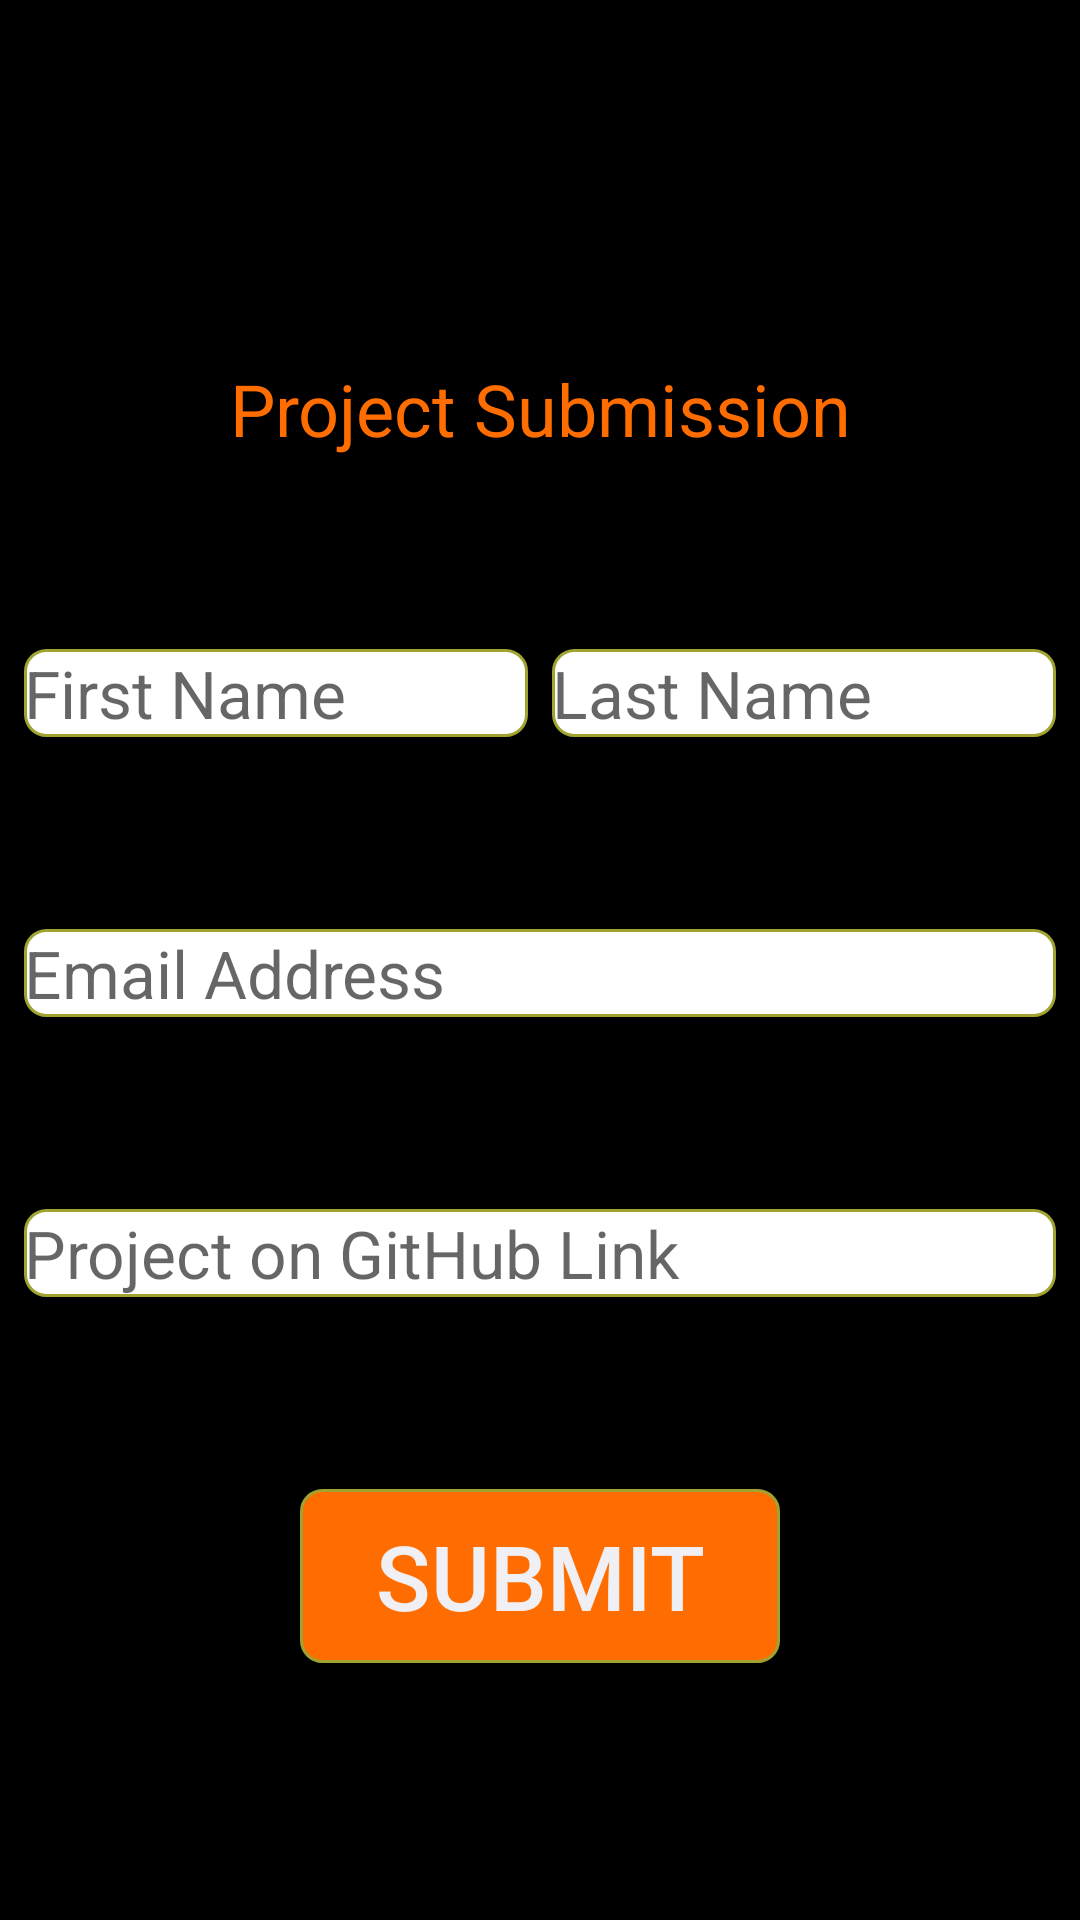

Layout XML and referenced resources for this Android screen:
<!-- AndroidManifest.xml: activity theme AppTheme.NoActionBar -->
<!-- res/layout/activity_submit.xml -->
<?xml version="1.0" encoding="utf-8"?>
<androidx.constraintlayout.widget.ConstraintLayout xmlns:android="http://schemas.android.com/apk/res/android"
    xmlns:app="http://schemas.android.com/apk/res-auto"
    xmlns:tools="http://schemas.android.com/tools"
    android:layout_width="match_parent"
    android:layout_height="match_parent"
    android:background="#000000"
    tools:context=".ui.main.SubmitActivity">

    <androidx.appcompat.widget.Toolbar
        android:id="@+id/tool_bar"
        android:layout_width="match_parent"
        android:layout_height="wrap_content"
        android:background="?attr/colorPrimary"
        android:minHeight="?attr/actionBarSize"
        android:theme="?attr/actionBarTheme"
        app:layout_constraintEnd_toEndOf="parent"
        app:layout_constraintStart_toStartOf="parent"
        app:layout_constraintTop_toTopOf="parent">

        <androidx.constraintlayout.widget.ConstraintLayout
            android:layout_width="match_parent"
            android:layout_height="match_parent"
            tools:layout_editor_absoluteX="16dp"
            tools:layout_editor_absoluteY="3dp">

            <androidx.appcompat.widget.AppCompatImageView
                android:id="@+id/img_logo"
                android:layout_width="264dp"
                android:layout_height="50dp"
                android:src="@drawable/gads"
                app:layout_constraintEnd_toEndOf="parent"
                app:layout_constraintTop_toTopOf="parent" />
        </androidx.constraintlayout.widget.ConstraintLayout>
    </androidx.appcompat.widget.Toolbar>

    <EditText
        android:id="@+id/edt_first_name"
        android:layout_width="0dp"
        android:layout_height="wrap_content"
        android:layout_marginStart="8dp"
        android:layout_marginTop="64dp"
        android:autofillHints=""
        android:background="@drawable/edit_text_background"
        android:ems="10"
        android:hint="@string/first_name"
        android:inputType="textPersonName"
        android:textAppearance="@style/TextAppearance.AppCompat.Large"
        app:layout_constraintEnd_toStartOf="@+id/edt_last_name"
        app:layout_constraintStart_toStartOf="parent"
        app:layout_constraintTop_toBottomOf="@+id/textView" />

    <EditText
        android:id="@+id/edt_last_name"
        android:layout_width="0dp"
        android:layout_height="wrap_content"
        android:layout_marginStart="8dp"
        android:layout_marginEnd="8dp"
        android:autofillHints=""
        android:background="@drawable/edit_text_background"
        android:ems="10"
        android:hint="@string/last_name"
        android:inputType="textPersonName"
        android:textAppearance="@style/TextAppearance.AppCompat.Large"
        app:layout_constraintEnd_toEndOf="parent"
        app:layout_constraintStart_toEndOf="@+id/edt_first_name"
        app:layout_constraintTop_toTopOf="@+id/edt_first_name" />

    <EditText
        android:id="@+id/edt_email_address"
        android:layout_width="0dp"
        android:layout_height="wrap_content"
        android:layout_marginStart="8dp"
        android:layout_marginTop="64dp"
        android:layout_marginEnd="8dp"
        android:autofillHints=""
        android:background="@drawable/edit_text_background"
        android:ems="10"
        android:hint="@string/email_address"
        android:inputType="textEmailAddress"
        android:textAppearance="@style/TextAppearance.AppCompat.Large"
        app:layout_constraintEnd_toEndOf="parent"
        app:layout_constraintStart_toStartOf="parent"
        app:layout_constraintTop_toBottomOf="@+id/edt_first_name" />

    <EditText
        android:id="@+id/edt_github_link"
        android:layout_width="0dp"
        android:layout_height="wrap_content"
        android:layout_marginStart="8dp"
        android:layout_marginTop="64dp"
        android:layout_marginEnd="8dp"
        android:autofillHints=""
        android:background="@drawable/edit_text_background"
        android:ems="10"
        android:hint="@string/project_on_github_link"
        android:inputType="textPersonName"
        android:textAppearance="@style/TextAppearance.AppCompat.Large"
        app:layout_constraintEnd_toEndOf="parent"
        app:layout_constraintHorizontal_bias="0.0"
        app:layout_constraintStart_toStartOf="parent"
        app:layout_constraintTop_toBottomOf="@+id/edt_email_address" />

    <Button
        android:id="@+id/btn_submit"
        android:layout_width="160dp"
        android:layout_height="58dp"
        android:layout_marginTop="64dp"
        android:background="@drawable/button_background"
        android:onClick="submitProject"
        android:text="@string/submit"
        android:textColor="#F0EFF3"
        android:textSize="30sp"
        app:layout_constraintEnd_toEndOf="parent"
        app:layout_constraintStart_toStartOf="parent"
        app:layout_constraintTop_toBottomOf="@+id/edt_github_link" />

    <TextView
        android:id="@+id/textView"
        android:layout_width="0dp"
        android:layout_height="wrap_content"
        android:layout_marginStart="8dp"
        android:layout_marginTop="64dp"
        android:layout_marginEnd="8dp"
        android:text="@string/project_submission"
        android:textAlignment="center"
        android:textAppearance="@style/TextAppearance.AppCompat.Large"
        android:textColor="#FF6D00"
        android:textSize="24sp"
        app:layout_constraintEnd_toEndOf="parent"
        app:layout_constraintStart_toStartOf="parent"
        app:layout_constraintTop_toBottomOf="@+id/tool_bar" />

</androidx.constraintlayout.widget.ConstraintLayout>
<!-- resources referenced by this layout -->
<resources>
  <!-- drawable button_background (drawable-v24) -->
  <?xml version="1.0" encoding="utf-8"?>
  <selector xmlns:android="http://schemas.android.com/apk/res/android">
  
      <item>
          <shape android:shape="rectangle">
              <solid android:color="#FF6D00" />
              <stroke android:width="1dp" android:color="#a0a32f" />
              <corners android:radius="7dp" />
          </shape>
      </item>
  
  </selector>
  <!-- drawable edit_text_background (drawable) -->
  <?xml version="1.0" encoding="utf-8"?>
  <selector xmlns:android="http://schemas.android.com/apk/res/android">
  
      <item>
          <shape android:shape="rectangle">
              <solid android:color="#FFFFFF" />
              <stroke android:width="1dp" android:color="#a0a32f" />
              <corners android:radius="7dp" />
          </shape>
      </item>
  
  </selector>
  <string name="email_address">Email Address</string>
  <string name="first_name">First Name</string>
  <string name="last_name">Last Name</string>
  <string name="project_on_github_link">Project on GitHub Link</string>
  <string name="project_submission">Project Submission</string>
  <string name="submit">Submit</string>
  <style name="AppTheme.NoActionBar">
          <item name="windowActionBar">false</item>
          <item name="windowNoTitle">true</item>
      </style>
</resources>
